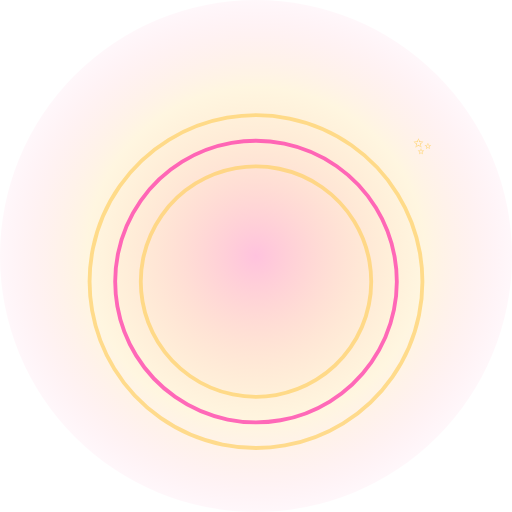
t = 0.00 s
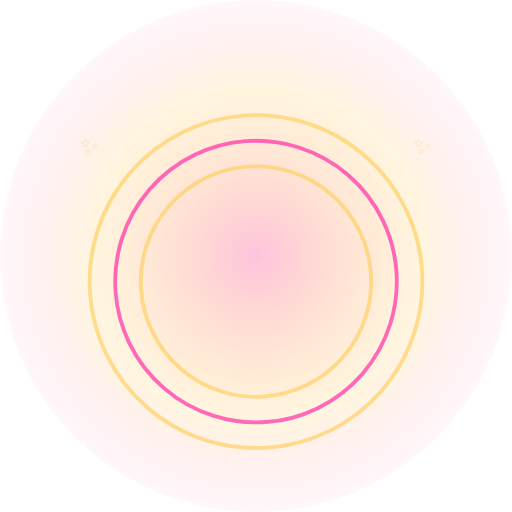
t = 0.35 s
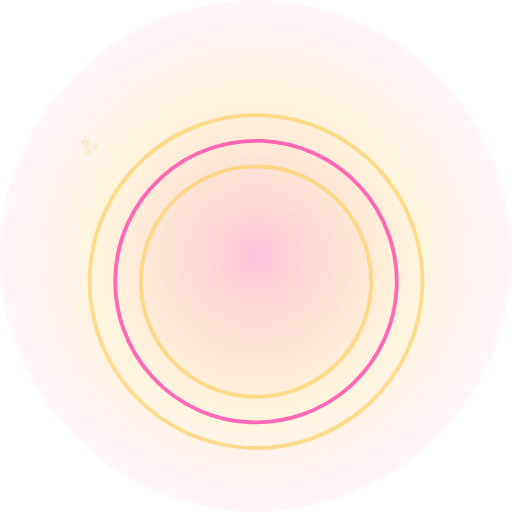
t = 0.75 s
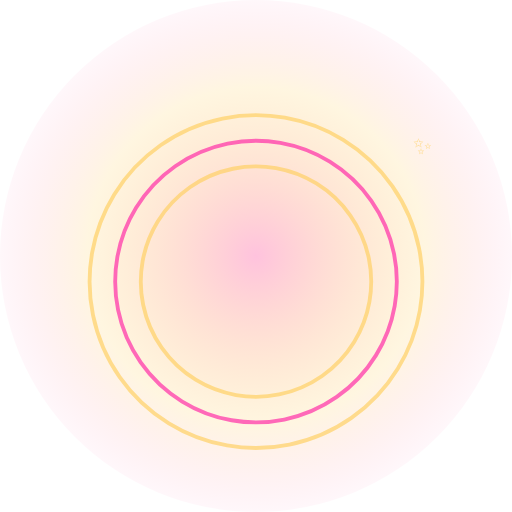
t = 1.20 s
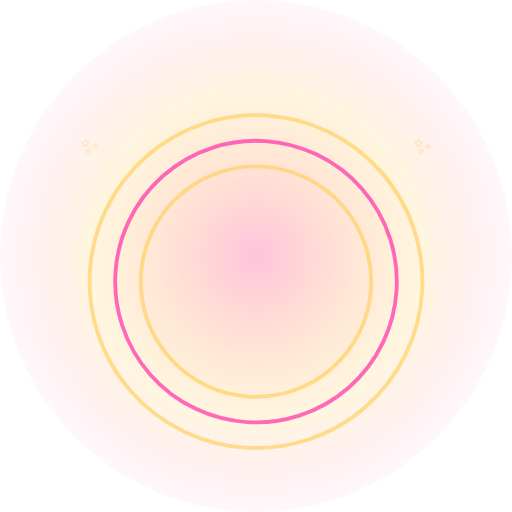
t = 1.58 s
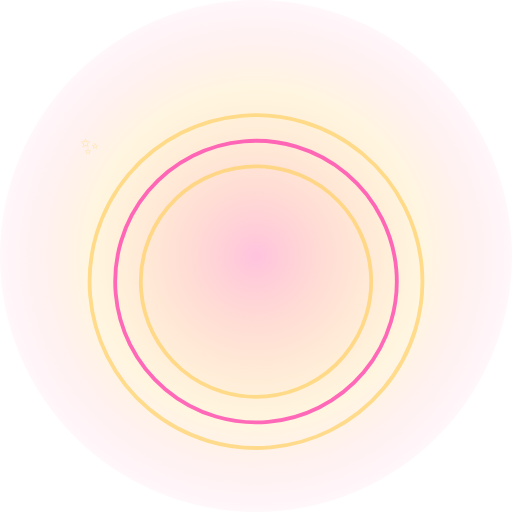
t = 2.10 s

The animated SVG that drew these frames (rendered in a browser with its animation timeline set to each time). Animation: 4 SMIL elements (animate=2,animateTransform=2); one cycle of 2.40 s, repeats indefinitely.

<svg xmlns="http://www.w3.org/2000/svg" viewBox="0 0 400 400" width="400" height="400">
<defs><radialGradient id="a" cx="50%" cy="50%" r="55%"><stop offset="0%" stop-color="#ff9ac7" stop-opacity=".6"/><stop offset="60%" stop-color="#ffd166" stop-opacity=".2"/><stop offset="100%" stop-color="#ff2ea8" stop-opacity="0"/></radialGradient></defs>
<circle cx="200" cy="200" r="200" fill="url(#a)"/>
<g transform="translate(200 220)"><g><animateTransform attributeName="transform" type="rotate" values="-10;10;-10" dur="2.4s" repeatCount="indefinite"/>
<g fill="none" stroke="#ffd166" stroke-width="3" opacity=".7"><circle r="130"/><circle r="110" stroke="#ff2ea8"/><circle r="90"/></g></g>
<text x="0" y="35" font-size="180" text-anchor="middle">🦚<animateTransform attributeName="transform" type="scale" values=".95;1.05;.95" dur="1.8s" repeatCount="indefinite" additive="sum"/></text></g>
<g fill="#ffd166" font-size="18" text-anchor="middle"><text x="70" y="120">✨<animate attributeName="opacity" values="0;1;0" dur="1.2s" repeatCount="indefinite"/></text><text x="330" y="120">✨<animate attributeName="opacity" values="1;0;1" dur="1.4s" repeatCount="indefinite"/></text></g></svg>
